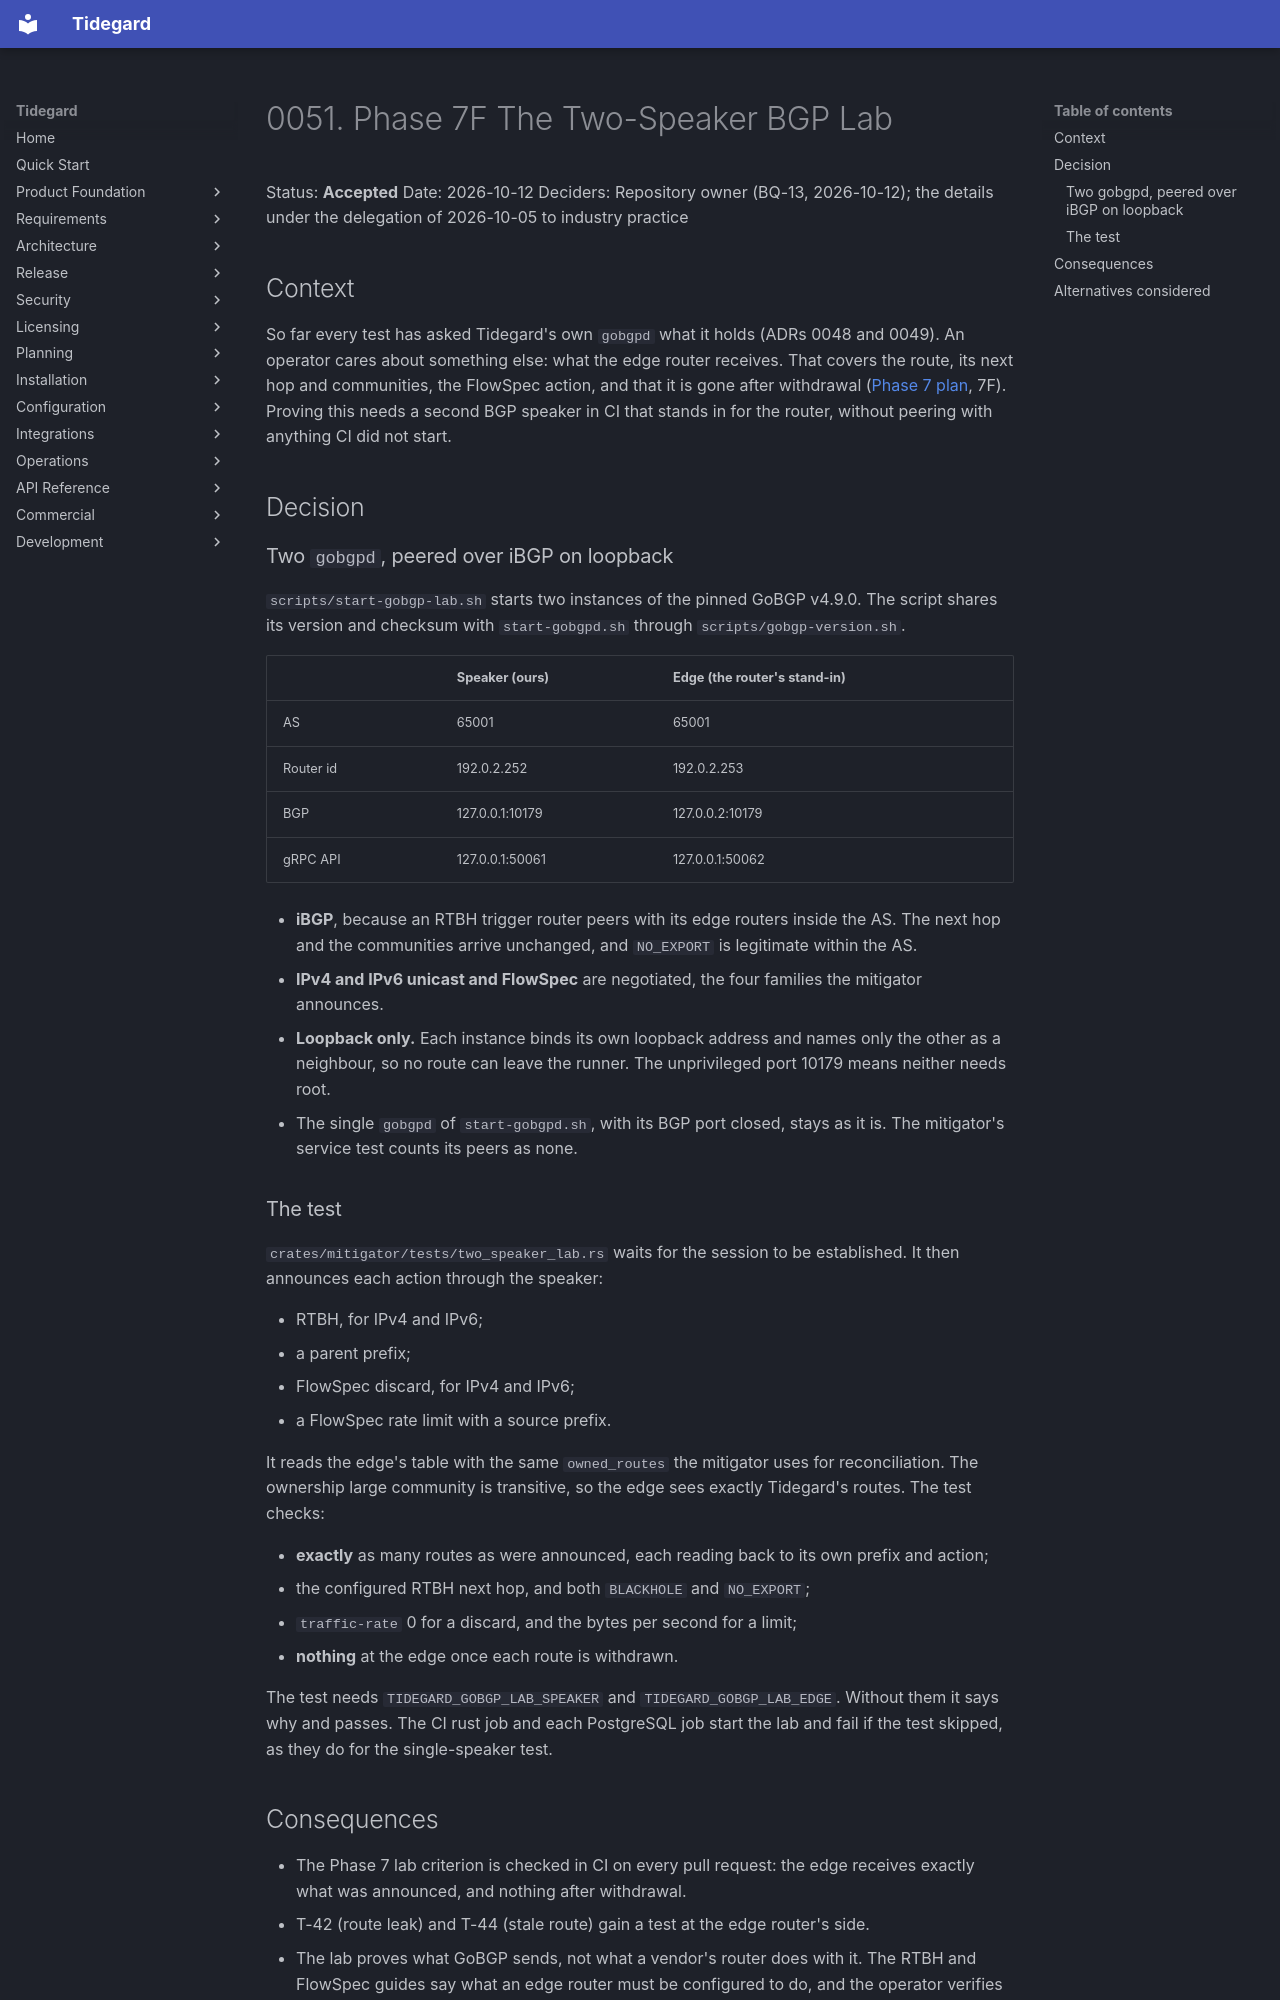

repository: LogiXhare/tidegard · page: architecture/decisions/0051-phase7f-two-speaker-lab/index.html · generator: mkdocs

# 0051. Phase 7F The Two-Speaker BGP Lab

Status: **Accepted**
Date: 2026-10-12
Deciders: Repository owner (BQ-13, 2026-10-12); the details under the
delegation of 2026-10-05 to industry practice

## Context

So far every test has asked Tidegard's own `gobgpd` what it holds
(ADRs 0048 and 0049). An operator cares about something else: what the
edge router receives. That covers the route, its next hop and
communities, the FlowSpec action, and that it is gone after withdrawal
([Phase 7 plan](../phase7-bgp-mitigation-lab-plan.md), 7F). Proving this
needs a second BGP speaker in CI that stands in for the router, without
peering with anything CI did not start.

## Decision

### Two `gobgpd`, peered over iBGP on loopback

`scripts/start-gobgp-lab.sh` starts two instances of the pinned GoBGP
v4.9.0. The script shares its version and checksum with
`start-gobgpd.sh` through `scripts/gobgp-version.sh`.

| | Speaker (ours) | Edge (the router's stand-in) |
|---|---|---|
| AS | 65001 | 65001 |
| Router id | 192.0.2.252 | 192.0.2.253 |
| BGP | 127.0.0.1:10179 | 127.0.0.2:10179 |
| gRPC API | 127.0.0.1:50061 | 127.0.0.1:50062 |

- **iBGP**, because an RTBH trigger router peers with its edge routers
  inside the AS. The next hop and the communities arrive unchanged, and
  `NO_EXPORT` is legitimate within the AS.
- **IPv4 and IPv6 unicast and FlowSpec** are negotiated, the four
  families the mitigator announces.
- **Loopback only.** Each instance binds its own loopback address and
  names only the other as a neighbour, so no route can leave the runner.
  The unprivileged port 10179 means neither needs root.
- The single `gobgpd` of `start-gobgpd.sh`, with its BGP port closed,
  stays as it is. The mitigator's service test counts its peers as none.

### The test

`crates/mitigator/tests/two_speaker_lab.rs` waits for the session to be
established. It then announces each action through the speaker:

- RTBH, for IPv4 and IPv6;
- a parent prefix;
- FlowSpec discard, for IPv4 and IPv6;
- a FlowSpec rate limit with a source prefix.

It reads the edge's table with the same `owned_routes` the mitigator
uses for reconciliation. The ownership large community is transitive,
so the edge sees exactly Tidegard's routes. The test checks:

- **exactly** as many routes as were announced, each reading back to its
  own prefix and action;
- the configured RTBH next hop, and both `BLACKHOLE` and `NO_EXPORT`;
- `traffic-rate` 0 for a discard, and the bytes per second for a limit;
- **nothing** at the edge once each route is withdrawn.

The test needs `TIDEGARD_GOBGP_LAB_SPEAKER` and
`TIDEGARD_GOBGP_LAB_EDGE`. Without them it says why and passes. The
CI rust job and each PostgreSQL job start the lab and fail if the test
skipped, as they do for the single-speaker test.
